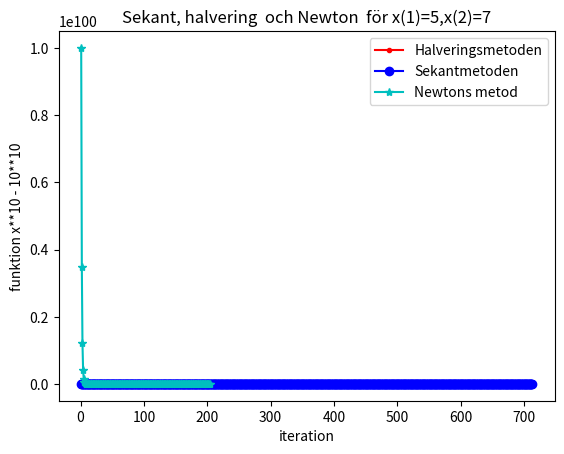

The matplotlib source for this figure:

import numpy as np #Basic linear algebra
import matplotlib.pyplot as plt #Plotting


tol = 10*10**(-15)
def f(x):
    return x**10 - 10**10 
def f_prime(x):
    return 10*x**9
#%%
#Halveringsmetoden

n=0 #intervall
p=10**10
halvering_x=[]
halvering=[]
k=0
while abs(n-p)>tol:
    m = (n+p)/2
    if f(m)<0:
        n=m
    else:
        p=m
    halvering_x.append(p)
    halvering.append(f(p))
    k += 1

i=np.linspace(1,k,k) #stara från 1 iteration
plt.plot(i,halvering,"r.-",label="Halveringsmetoden")
plt.legend()
#%%
x0 = 5
x1 = 7
sekant_x=[]
sekant=[]
sekant_x.append(x0);sekant_x.append(x1)
sekant.append(f(x0));sekant.append(f(x1))
k2 = 2 #gissningar räknas som iteration
while abs(x1-x0)>tol:
    x = x1-f(x1)*((x0-x1)/(f(x0)-f(x1)))
    x0 = x1
    x1 = x
    sekant_x.append(x)
    sekant.append(f(x)) #spara f(x) i array för senare plot
    k2 += 1
i2=np.linspace(1,k2,k2) #stara från 1 iteration
plt.plot(i2,sekant,"bo-",label="Sekantmetoden") #plotta antal iteration och f(x)
plt.legend()
#%%

y0=10**10 #första gissning 
y=y0-f(y0)/f_prime(y0)
newton_x=[]
newton=[]
newton_x.append(y0); newton_x.append(y)
newton.append(f(y0)); newton.append(f(y))
k3=2

while abs(y-y0)>tol:
    y0=y
    y=y0-f(y0)/f_prime(y0)
    newton_x.append(y)
    newton.append(f(y))
    k3 += 1

i3=np.linspace(1,k3,k3) #stara från 1 iteration
plt.plot(i3,newton,"c*-",label="Newtons metod")
plt.legend()

plt.xlabel('iteration')
plt.ylabel('funktion x**10 - 10**10')

plt.title('Sekant, halvering  och Newton  för x(1)=' f'{sekant_x[0]}' ',x(2)=' f'{sekant_x[1]}')
